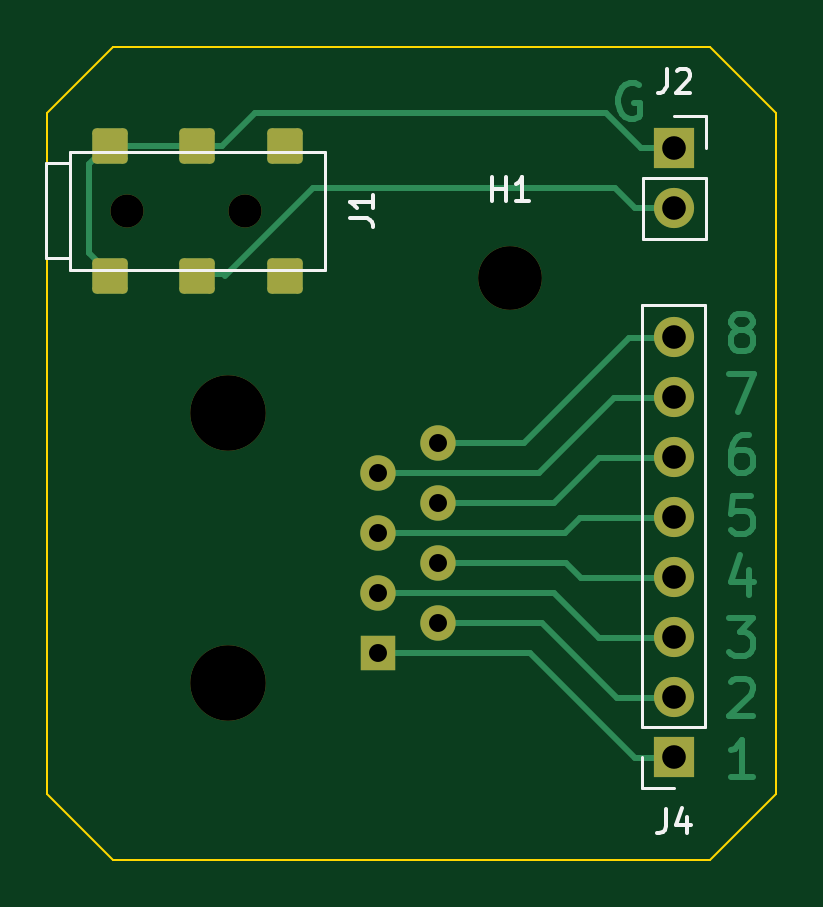
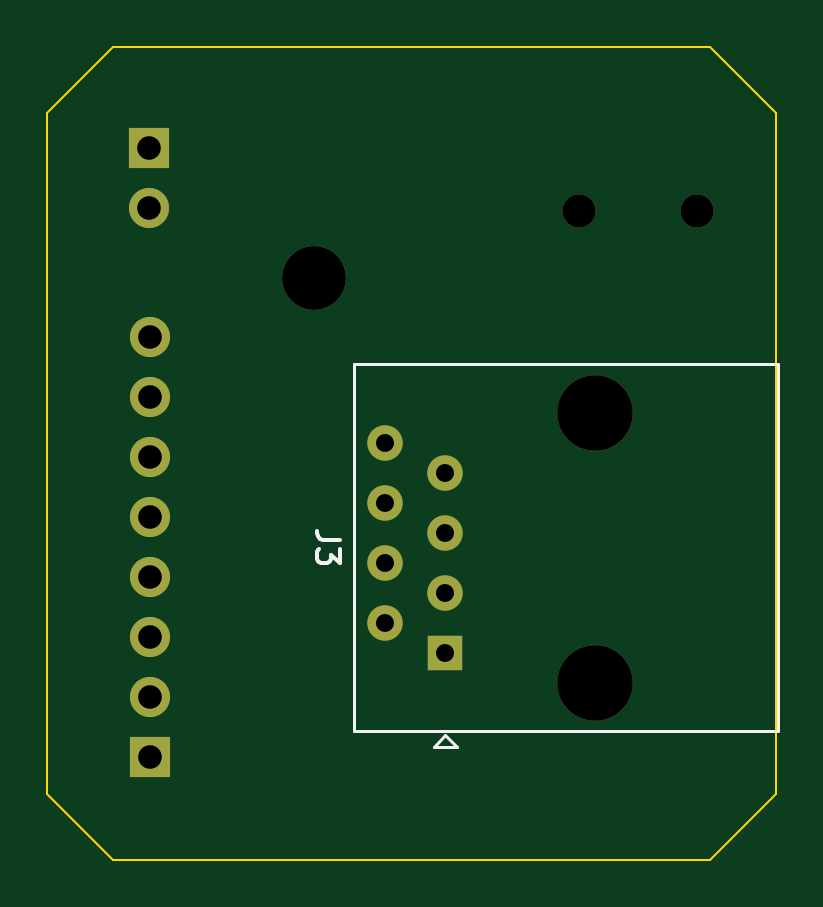
Circuit board: 11 layer files. Board 30.9 x 34.4 mm.
- bottom_copper: row-breakout-B_Cu.gbr (1893 bytes)
- bottom_mask: row-breakout-B_Mask.gbr (1310 bytes)
- paste: row-breakout-B_Paste.gbr (463 bytes)
- bottom_silk: row-breakout-B_Silkscreen.gbr (1345 bytes)
- outline: row-breakout-Edge_Cuts.gbr (877 bytes)
- top_copper: row-breakout-F_Cu.gbr (8323 bytes)
- top_mask: row-breakout-F_Mask.gbr (2109 bytes)
- paste: row-breakout-F_Paste.gbr (1279 bytes)
- top_silk: row-breakout-F_Silkscreen.gbr (2851 bytes)
- drill: row-breakout-NPTH.drl (563 bytes)
- drill: row-breakout-PTH.drl (688 bytes)

=== bottom_copper: row-breakout-B_Cu.gbr ===
%TF.GenerationSoftware,KiCad,Pcbnew,(6.0.0-0)*%
%TF.CreationDate,2023-03-28T13:07:53-04:00*%
%TF.ProjectId,row-breakout,726f772d-6272-4656-916b-6f75742e6b69,rev?*%
%TF.SameCoordinates,Original*%
%TF.FileFunction,Copper,L2,Bot*%
%TF.FilePolarity,Positive*%
%FSLAX46Y46*%
G04 Gerber Fmt 4.6, Leading zero omitted, Abs format (unit mm)*
G04 Created by KiCad (PCBNEW (6.0.0-0)) date 2023-03-28 13:07:53*
%MOMM*%
%LPD*%
G01*
G04 APERTURE LIST*
%TA.AperFunction,ComponentPad*%
%ADD10R,1.700000X1.700000*%
%TD*%
%TA.AperFunction,ComponentPad*%
%ADD11O,1.700000X1.700000*%
%TD*%
%TA.AperFunction,ComponentPad*%
%ADD12R,1.500000X1.500000*%
%TD*%
%TA.AperFunction,ComponentPad*%
%ADD13C,1.500000*%
%TD*%
G04 APERTURE END LIST*
D10*
%TO.P,J2,1,Pin_1*%
%TO.N,Net-(J1-PadR1)*%
X47473000Y-28785000D03*
D11*
%TO.P,J2,2,Pin_2*%
%TO.N,Net-(J1-PadT)*%
X47473000Y-31325000D03*
%TD*%
D10*
%TO.P,J4,1,Pin_1*%
%TO.N,Net-(J3-Pad1)*%
X47448000Y-54580000D03*
D11*
%TO.P,J4,2,Pin_2*%
%TO.N,Net-(J3-Pad2)*%
X47448000Y-52040000D03*
%TO.P,J4,3,Pin_3*%
%TO.N,Net-(J3-Pad3)*%
X47448000Y-49500000D03*
%TO.P,J4,4,Pin_4*%
%TO.N,Net-(J3-Pad4)*%
X47448000Y-46960000D03*
%TO.P,J4,5,Pin_5*%
%TO.N,Net-(J3-Pad5)*%
X47448000Y-44420000D03*
%TO.P,J4,6,Pin_6*%
%TO.N,Net-(J3-Pad6)*%
X47448000Y-41880000D03*
%TO.P,J4,7,Pin_7*%
%TO.N,Net-(J3-Pad7)*%
X47448000Y-39340000D03*
%TO.P,J4,8,Pin_8*%
%TO.N,Net-(J3-Pad8)*%
X47448000Y-36800000D03*
%TD*%
D12*
%TO.P,J3,1*%
%TO.N,Net-(J3-Pad1)*%
X34945000Y-50165000D03*
D13*
%TO.P,J3,2*%
%TO.N,Net-(J3-Pad2)*%
X37485000Y-48895000D03*
%TO.P,J3,3*%
%TO.N,Net-(J3-Pad3)*%
X34945000Y-47625000D03*
%TO.P,J3,4*%
%TO.N,Net-(J3-Pad4)*%
X37485000Y-46355000D03*
%TO.P,J3,5*%
%TO.N,Net-(J3-Pad5)*%
X34945000Y-45085000D03*
%TO.P,J3,6*%
%TO.N,Net-(J3-Pad6)*%
X37485000Y-43815000D03*
%TO.P,J3,7*%
%TO.N,Net-(J3-Pad7)*%
X34945000Y-42545000D03*
%TO.P,J3,8*%
%TO.N,Net-(J3-Pad8)*%
X37485000Y-41275000D03*
%TD*%
M02*

=== bottom_mask: row-breakout-B_Mask.gbr ===
%TF.GenerationSoftware,KiCad,Pcbnew,(6.0.0-0)*%
%TF.CreationDate,2023-03-28T13:07:54-04:00*%
%TF.ProjectId,row-breakout,726f772d-6272-4656-916b-6f75742e6b69,rev?*%
%TF.SameCoordinates,Original*%
%TF.FileFunction,Soldermask,Bot*%
%TF.FilePolarity,Negative*%
%FSLAX46Y46*%
G04 Gerber Fmt 4.6, Leading zero omitted, Abs format (unit mm)*
G04 Created by KiCad (PCBNEW (6.0.0-0)) date 2023-03-28 13:07:54*
%MOMM*%
%LPD*%
G01*
G04 APERTURE LIST*
%ADD10C,2.700000*%
%ADD11C,1.400000*%
%ADD12R,1.700000X1.700000*%
%ADD13O,1.700000X1.700000*%
%ADD14C,3.200000*%
%ADD15R,1.500000X1.500000*%
%ADD16C,1.500000*%
G04 APERTURE END LIST*
D10*
%TO.C,H1*%
X40513000Y-34290000D03*
%TD*%
D11*
%TO.C,J1*%
X24280000Y-31452000D03*
X29280000Y-31452000D03*
%TD*%
D12*
%TO.C,J2*%
X47473000Y-28785000D03*
D13*
X47473000Y-31325000D03*
%TD*%
D12*
%TO.C,J4*%
X47448000Y-54580000D03*
D13*
X47448000Y-52040000D03*
X47448000Y-49500000D03*
X47448000Y-46960000D03*
X47448000Y-44420000D03*
X47448000Y-41880000D03*
X47448000Y-39340000D03*
X47448000Y-36800000D03*
%TD*%
D14*
%TO.C,J3*%
X28595000Y-40005000D03*
X28595000Y-51435000D03*
D15*
X34945000Y-50165000D03*
D16*
X37485000Y-48895000D03*
X34945000Y-47625000D03*
X37485000Y-46355000D03*
X34945000Y-45085000D03*
X37485000Y-43815000D03*
X34945000Y-42545000D03*
X37485000Y-41275000D03*
%TD*%
M02*

=== paste: row-breakout-B_Paste.gbr ===
%TF.GenerationSoftware,KiCad,Pcbnew,(6.0.0-0)*%
%TF.CreationDate,2023-03-28T13:07:53-04:00*%
%TF.ProjectId,row-breakout,726f772d-6272-4656-916b-6f75742e6b69,rev?*%
%TF.SameCoordinates,Original*%
%TF.FileFunction,Paste,Bot*%
%TF.FilePolarity,Positive*%
%FSLAX46Y46*%
G04 Gerber Fmt 4.6, Leading zero omitted, Abs format (unit mm)*
G04 Created by KiCad (PCBNEW (6.0.0-0)) date 2023-03-28 13:07:53*
%MOMM*%
%LPD*%
G01*
G04 APERTURE LIST*
G04 APERTURE END LIST*
M02*

=== bottom_silk: row-breakout-B_Silkscreen.gbr ===
%TF.GenerationSoftware,KiCad,Pcbnew,(6.0.0-0)*%
%TF.CreationDate,2023-03-28T13:07:54-04:00*%
%TF.ProjectId,row-breakout,726f772d-6272-4656-916b-6f75742e6b69,rev?*%
%TF.SameCoordinates,Original*%
%TF.FileFunction,Legend,Bot*%
%TF.FilePolarity,Positive*%
%FSLAX46Y46*%
G04 Gerber Fmt 4.6, Leading zero omitted, Abs format (unit mm)*
G04 Created by KiCad (PCBNEW (6.0.0-0)) date 2023-03-28 13:07:54*
%MOMM*%
%LPD*%
G01*
G04 APERTURE LIST*
%ADD10C,0.150000*%
%ADD11C,0.120000*%
G04 APERTURE END LIST*
D10*
%TO.C,J3*%
X39397380Y-45386666D02*
X40111666Y-45386666D01*
X40254523Y-45339047D01*
X40349761Y-45243809D01*
X40397380Y-45100952D01*
X40397380Y-45005714D01*
X39397380Y-45767619D02*
X39397380Y-46386666D01*
X39778333Y-46053333D01*
X39778333Y-46196190D01*
X39825952Y-46291428D01*
X39873571Y-46339047D01*
X39968809Y-46386666D01*
X40206904Y-46386666D01*
X40302142Y-46339047D01*
X40349761Y-46291428D01*
X40397380Y-46196190D01*
X40397380Y-45910476D01*
X40349761Y-45815238D01*
X40302142Y-45767619D01*
D11*
X35445000Y-54165000D02*
X34445000Y-54165000D01*
X20865000Y-53480000D02*
X20865000Y-37960000D01*
X38825000Y-53480000D02*
X20865000Y-53480000D01*
X34945000Y-53665000D02*
X35445000Y-54165000D01*
X38825000Y-37960000D02*
X38825000Y-53480000D01*
X38825000Y-37960000D02*
X20865000Y-37960000D01*
X34445000Y-54165000D02*
X34945000Y-53665000D01*
%TD*%
M02*

=== outline: row-breakout-Edge_Cuts.gbr ===
%TF.GenerationSoftware,KiCad,Pcbnew,(6.0.0-0)*%
%TF.CreationDate,2023-03-28T13:07:54-04:00*%
%TF.ProjectId,row-breakout,726f772d-6272-4656-916b-6f75742e6b69,rev?*%
%TF.SameCoordinates,Original*%
%TF.FileFunction,Profile,NP*%
%FSLAX46Y46*%
G04 Gerber Fmt 4.6, Leading zero omitted, Abs format (unit mm)*
G04 Created by KiCad (PCBNEW (6.0.0-0)) date 2023-03-28 13:07:54*
%MOMM*%
%LPD*%
G01*
G04 APERTURE LIST*
%TA.AperFunction,Profile*%
%ADD10C,0.100000*%
%TD*%
G04 APERTURE END LIST*
D10*
X23724000Y-58928000D02*
X20930000Y-56134000D01*
X48997000Y-58928000D02*
X51791000Y-56134000D01*
X23724000Y-24511000D02*
X20930000Y-27305000D01*
X51791000Y-27305000D02*
X51791000Y-56134000D01*
X48997000Y-24511000D02*
X23724000Y-24511000D01*
X20930000Y-56134000D02*
X20930000Y-27305000D01*
X48997000Y-24511000D02*
X51791000Y-27305000D01*
X48997000Y-58928000D02*
X23724000Y-58928000D01*
M02*

=== top_copper: row-breakout-F_Cu.gbr (8323 bytes, source omitted) ===
=== top_mask: row-breakout-F_Mask.gbr (2109 bytes, source withheld) ===
=== paste: row-breakout-F_Paste.gbr (1279 bytes, source withheld) ===
=== top_silk: row-breakout-F_Silkscreen.gbr ===
%TF.GenerationSoftware,KiCad,Pcbnew,(6.0.0-0)*%
%TF.CreationDate,2023-03-28T13:07:53-04:00*%
%TF.ProjectId,row-breakout,726f772d-6272-4656-916b-6f75742e6b69,rev?*%
%TF.SameCoordinates,Original*%
%TF.FileFunction,Legend,Top*%
%TF.FilePolarity,Positive*%
%FSLAX46Y46*%
G04 Gerber Fmt 4.6, Leading zero omitted, Abs format (unit mm)*
G04 Created by KiCad (PCBNEW (6.0.0-0)) date 2023-03-28 13:07:53*
%MOMM*%
%LPD*%
G01*
G04 APERTURE LIST*
%ADD10C,0.150000*%
%ADD11C,0.120000*%
G04 APERTURE END LIST*
D10*
%TO.C,H1*%
X39751095Y-31042380D02*
X39751095Y-30042380D01*
X39751095Y-30518571D02*
X40322523Y-30518571D01*
X40322523Y-31042380D02*
X40322523Y-30042380D01*
X41322523Y-31042380D02*
X40751095Y-31042380D01*
X41036809Y-31042380D02*
X41036809Y-30042380D01*
X40941571Y-30185238D01*
X40846333Y-30280476D01*
X40751095Y-30328095D01*
%TO.C,J1*%
X33732380Y-31785333D02*
X34446666Y-31785333D01*
X34589523Y-31832952D01*
X34684761Y-31928190D01*
X34732380Y-32071047D01*
X34732380Y-32166285D01*
X34732380Y-30785333D02*
X34732380Y-31356761D01*
X34732380Y-31071047D02*
X33732380Y-31071047D01*
X33875238Y-31166285D01*
X33970476Y-31261523D01*
X34018095Y-31356761D01*
%TO.C,J2*%
X47139666Y-25467380D02*
X47139666Y-26181666D01*
X47092047Y-26324523D01*
X46996809Y-26419761D01*
X46853952Y-26467380D01*
X46758714Y-26467380D01*
X47568238Y-25562619D02*
X47615857Y-25515000D01*
X47711095Y-25467380D01*
X47949190Y-25467380D01*
X48044428Y-25515000D01*
X48092047Y-25562619D01*
X48139666Y-25657857D01*
X48139666Y-25753095D01*
X48092047Y-25895952D01*
X47520619Y-26467380D01*
X48139666Y-26467380D01*
%TO.C,J4*%
X47114666Y-56802380D02*
X47114666Y-57516666D01*
X47067047Y-57659523D01*
X46971809Y-57754761D01*
X46828952Y-57802380D01*
X46733714Y-57802380D01*
X48019428Y-57135714D02*
X48019428Y-57802380D01*
X47781333Y-56754761D02*
X47543238Y-57469047D01*
X48162285Y-57469047D01*
D11*
%TO.C,J1*%
X21880000Y-33952000D02*
X32680000Y-33952000D01*
X32680000Y-33952000D02*
X32680000Y-28952000D01*
X32680000Y-28952000D02*
X21880000Y-28952000D01*
X21880000Y-28952000D02*
X21880000Y-33952000D01*
X21880000Y-33452000D02*
X20880000Y-33452000D01*
X20880000Y-33452000D02*
X20880000Y-29452000D01*
X20880000Y-29452000D02*
X21880000Y-29452000D01*
X21880000Y-29452000D02*
X21880000Y-33452000D01*
%TO.C,J2*%
X46143000Y-30055000D02*
X48803000Y-30055000D01*
X47473000Y-27455000D02*
X48803000Y-27455000D01*
X48803000Y-30055000D02*
X48803000Y-32655000D01*
X48803000Y-27455000D02*
X48803000Y-28785000D01*
X46143000Y-32655000D02*
X48803000Y-32655000D01*
X46143000Y-30055000D02*
X46143000Y-32655000D01*
%TO.C,J4*%
X46118000Y-55910000D02*
X46118000Y-54580000D01*
X47448000Y-55910000D02*
X46118000Y-55910000D01*
X48778000Y-53310000D02*
X48778000Y-35470000D01*
X48778000Y-53310000D02*
X46118000Y-53310000D01*
X46118000Y-53310000D02*
X46118000Y-35470000D01*
X48778000Y-35470000D02*
X46118000Y-35470000D01*
%TD*%
M02*

=== drill: row-breakout-NPTH.drl ===
M48
; DRILL file {KiCad (6.0.0-0)} date Tuesday, March 28, 2023 at 01:07:50 PM
; FORMAT={-:-/ absolute / metric / decimal}
; #@! TF.CreationDate,2023-03-28T13:07:50-04:00
; #@! TF.GenerationSoftware,Kicad,Pcbnew,(6.0.0-0)
; #@! TF.FileFunction,NonPlated,1,2,NPTH
FMAT,2
METRIC
; #@! TA.AperFunction,NonPlated,NPTH,ComponentDrill
T1C1.400
; #@! TA.AperFunction,NonPlated,NPTH,ComponentDrill
T2C2.700
; #@! TA.AperFunction,NonPlated,NPTH,ComponentDrill
T3C3.200
%
G90
G05
T1
X24.28Y-31.452
X29.28Y-31.452
T2
X40.513Y-34.29
T3
X28.595Y-40.005
X28.595Y-51.435
T0
M30

=== drill: row-breakout-PTH.drl ===
M48
; DRILL file {KiCad (6.0.0-0)} date Tuesday, March 28, 2023 at 01:07:50 PM
; FORMAT={-:-/ absolute / metric / decimal}
; #@! TF.CreationDate,2023-03-28T13:07:50-04:00
; #@! TF.GenerationSoftware,Kicad,Pcbnew,(6.0.0-0)
; #@! TF.FileFunction,Plated,1,2,PTH
FMAT,2
METRIC
; #@! TA.AperFunction,Plated,PTH,ComponentDrill
T1C0.760
; #@! TA.AperFunction,Plated,PTH,ComponentDrill
T2C1.000
%
G90
G05
T1
X34.945Y-42.545
X34.945Y-45.085
X34.945Y-47.625
X34.945Y-50.165
X37.485Y-41.275
X37.485Y-43.815
X37.485Y-46.355
X37.485Y-48.895
T2
X47.448Y-36.8
X47.448Y-39.34
X47.448Y-41.88
X47.448Y-44.42
X47.448Y-46.96
X47.448Y-49.5
X47.448Y-52.04
X47.448Y-54.58
X47.473Y-28.785
X47.473Y-31.325
T0
M30

